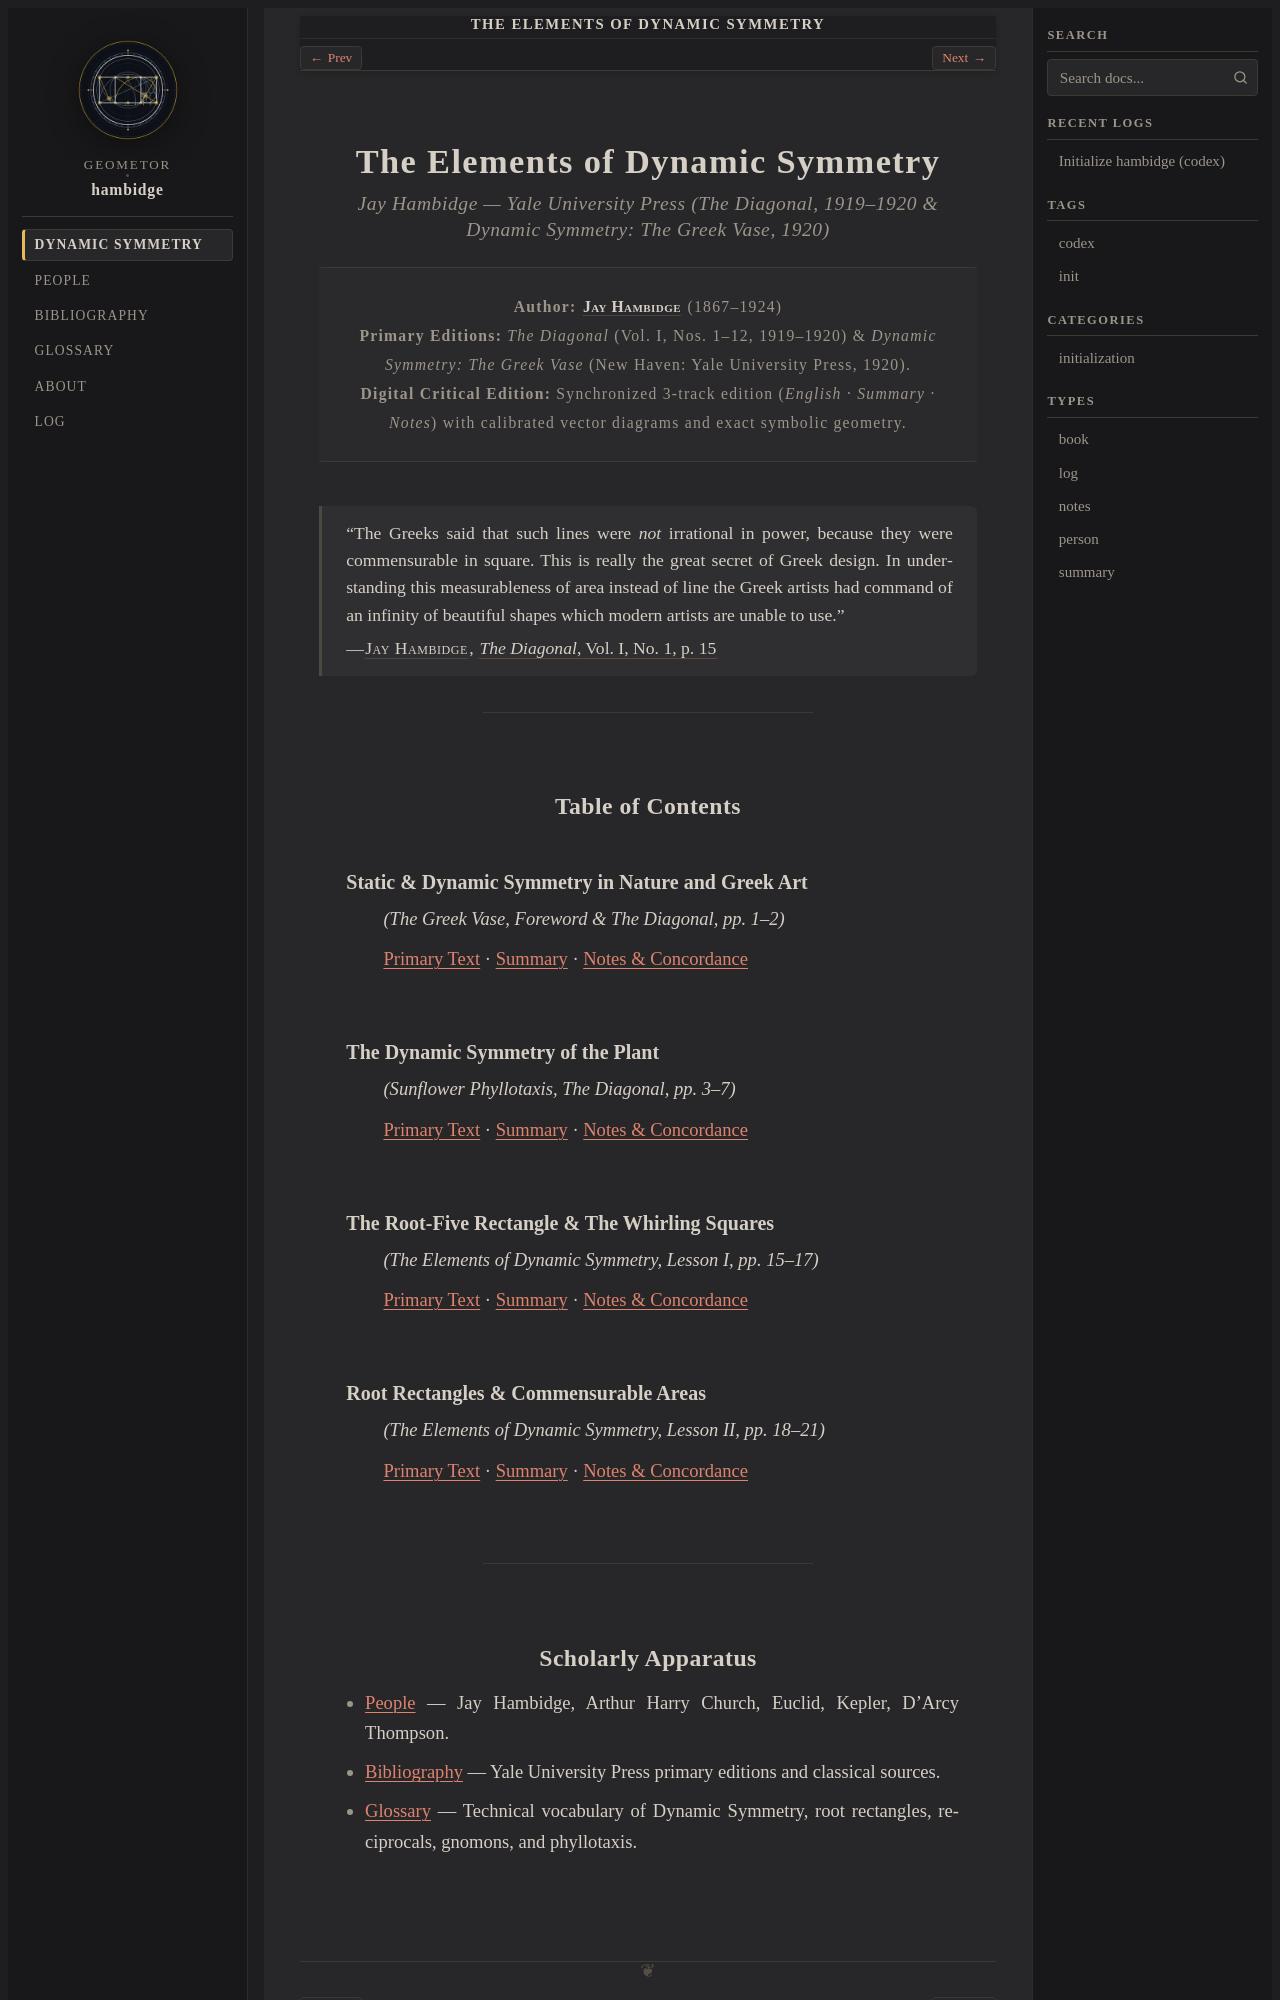

repository: geometor/hambidge · page: dynamic_symmetry/index.html · generator: sphinx

:navigation: header
:order: 1
:type: book
:nav_title: Dynamic Symmetry
:breadcrumb_title: Dynamic Symmetry
:layout: book
:book_title: The Elements of Dynamic Symmetry
:book_subtitle: The Greek Vase & The Diagonal (1919–1920)
:author: Jay Hambidge
:year: 1920
:excerpt: Jay Hambidge's foundational recovery of Dynamic Symmetry, root rectangles (√1 to √5), reciprocal diagonals, and the rectangle of the whirling squares in Greek design and phyllotaxis.

.. _dynamic-symmetry-index:
.. _dynamic_symmetry-index:

The Elements of Dynamic Symmetry
================================

.. rubric:: Jay Hambidge — Yale University Press (*The Diagonal*, 1919–1920 & *Dynamic Symmetry: The Greek Vase*, 1920)

.. container:: title-page

   | **Author:** :person:`Jay Hambidge <hambidge>` (1867–1924)
   | **Primary Editions:** *The Diagonal* (Vol. I, Nos. 1–12, 1919–1920) & *Dynamic Symmetry: The Greek Vase* (New Haven: Yale University Press, 1920).
   | **Digital Critical Edition:** Synchronized 3-track edition (*English · Summary · Notes*) with calibrated vector diagrams and exact symbolic geometry.

.. epigraph::

   “The Greeks said that such lines were *not* irrational in power, because they were commensurable in square. This is really the great secret of Greek design. In understanding this measurableness of area instead of line the Greek artists had command of an infinity of beautiful shapes which modern artists are unable to use.”

   — :person:`Jay Hambidge <hambidge>`, :cite:`*The Diagonal*, Vol. I, No. 1, p. 15 <hambidge:1920-diagonal>`

----

Table of Contents
-----------------

Static & Dynamic Symmetry in Nature and Greek Art
~~~~~~~~~~~~~~~~~~~~~~~~~~~~~~~~~~~~~~~~~~~~~~~~~

*(The Greek Vase, Foreword & The Diagonal, pp. 1–2)*

:ref:`Primary Text <static-and-dynamic-en>` · :ref:`Summary <static-and-dynamic-summary>` · :ref:`Notes & Concordance <static-and-dynamic-notes>`

The Dynamic Symmetry of the Plant
~~~~~~~~~~~~~~~~~~~~~~~~~~~~~~~~~

*(Sunflower Phyllotaxis, The Diagonal, pp. 3–7)*

:ref:`Primary Text <plant-phyllotaxis-en>` · :ref:`Summary <plant-phyllotaxis-summary>` · :ref:`Notes & Concordance <plant-phyllotaxis-notes>`

The Root-Five Rectangle & The Whirling Squares
~~~~~~~~~~~~~~~~~~~~~~~~~~~~~~~~~~~~~~~~~~~~~~

*(The Elements of Dynamic Symmetry, Lesson I, pp. 15–17)*

:ref:`Primary Text <whirling-squares-en>` · :ref:`Summary <whirling-squares-summary>` · :ref:`Notes & Concordance <whirling-squares-notes>`
